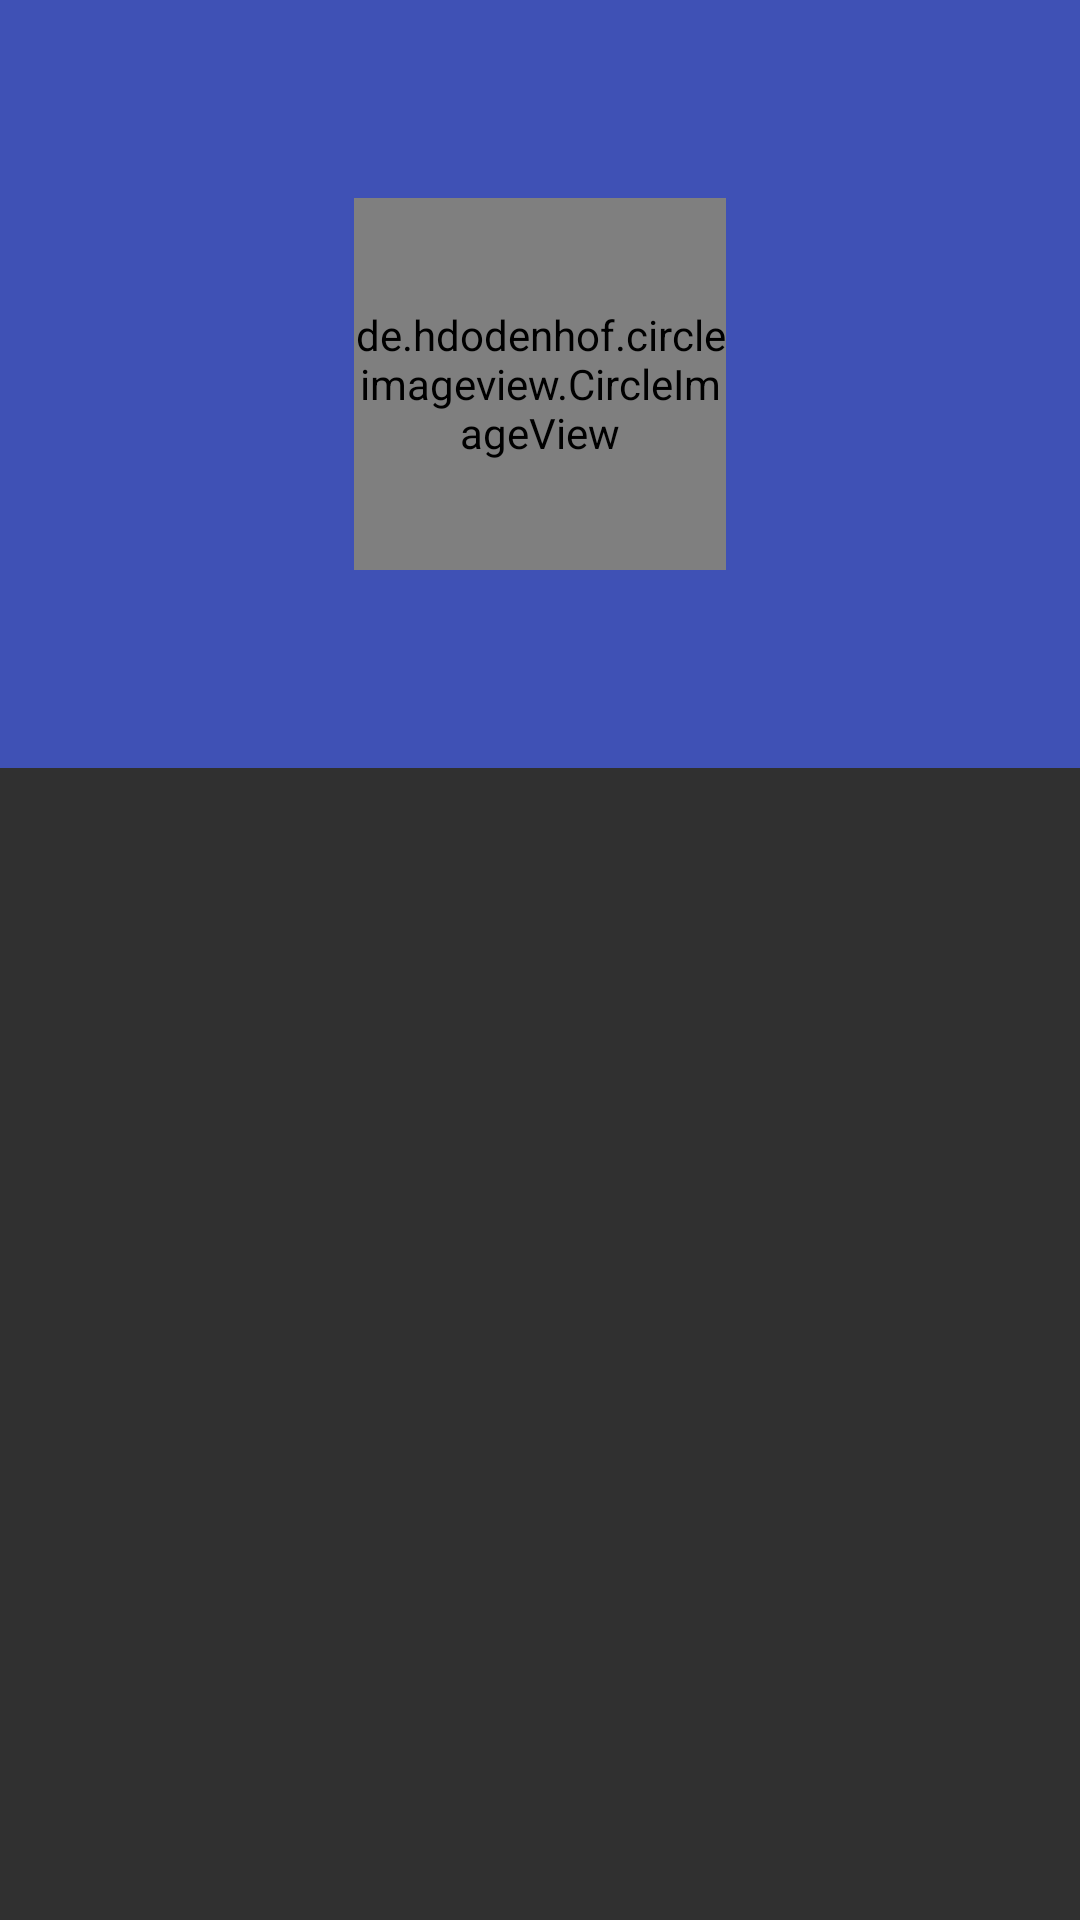

This screen was rendered from an Android layout file. Write that file and the resources it references.
<!-- AndroidManifest.xml: application theme AppTheme -->
<!-- res/layout/fragment_user_detail.xml -->
<?xml version="1.0" encoding="utf-8"?>
<LinearLayout
    xmlns:android="http://schemas.android.com/apk/res/android"
    android:layout_width="match_parent"
    android:layout_height="match_parent"
    android:orientation="vertical">


    <RelativeLayout
        android:layout_width="match_parent"
        android:layout_height="0dp"
        android:background="@color/tunderBlue"
        android:layout_weight="2">

        <de.hdodenhof.circleimageview.CircleImageView
            android:id="@+id/imgProfilePicture"
            android:layout_width="124dp"
            android:layout_height="124dp"
            android:layout_centerInParent="true"/>

    </RelativeLayout>

    <RelativeLayout
        android:layout_weight="3"
        android:layout_width="match_parent"
        android:layout_height="0dp">


    </RelativeLayout>
</LinearLayout>
<!-- resources referenced by this layout -->
<resources>
  <color name="tunderBlue">#3f51b5</color>
  <style name="AppTheme" parent="Theme.AppCompat.NoActionBar">
          
      </style>
</resources>
